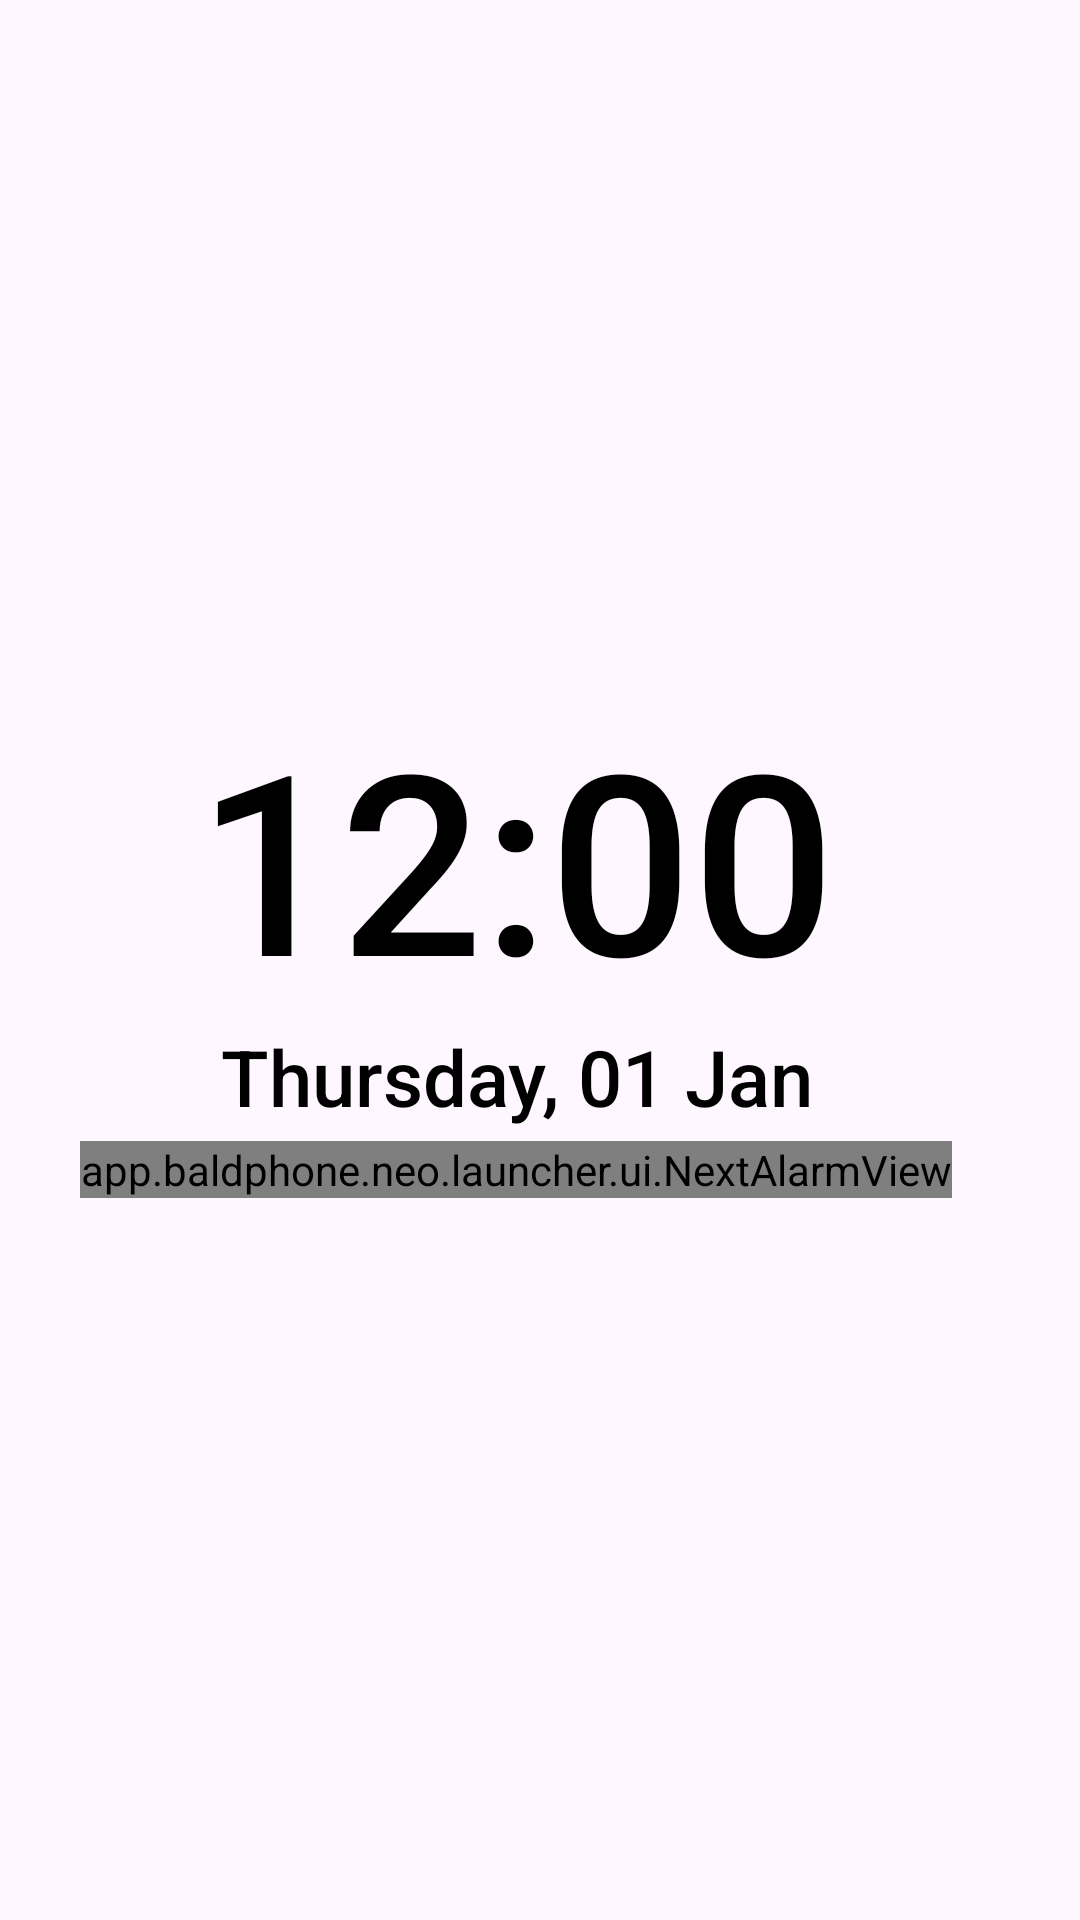

Write the Android layout XML for this screen, with the resource values it uses.
<!-- AndroidManifest.xml: application theme AppTheme -->
<!-- res/layout/notification_area.xml -->
<?xml version="1.0" encoding="utf-8"?>
<LinearLayout xmlns:android="http://schemas.android.com/apk/res/android"
    android:id="@+id/notifications_area"
    android:layout_width="match_parent"
    android:layout_height="wrap_content"
    android:gravity="center"
    android:orientation="horizontal"
    android:baselineAligned="false"
    android:paddingHorizontal="4dp"
    android:paddingVertical="8dp"
    android:importantForAccessibility="no">

    <LinearLayout
        android:layout_width="wrap_content"
        android:layout_height="wrap_content"
        android:gravity="center_horizontal"
        android:orientation="vertical">

        <TextClock
            android:id="@+id/clock"
            android:layout_width="wrap_content"
            android:layout_height="wrap_content"
            android:format12Hour="h:mm a"
            android:format24Hour="HH:mm"
            android:gravity="center"
            android:includeFontPadding="false"
            android:maxLines="1"
            android:textColor="?bald_text_on_background"
            android:fontFamily="sans-serif-medium"
            android:textSize="84sp" />

        <TextClock
            android:id="@+id/date"
            android:layout_width="wrap_content"
            android:layout_height="wrap_content"
            android:layout_marginTop="2dp"
            android:ellipsize="end"
            android:format12Hour="EEEE, dd MMM"
            android:format24Hour="EEEE, dd MMM"
            android:gravity="center"
            android:maxLines="1"
            android:maxWidth="260dp"
            android:textColor="?bald_text_on_background"
            android:fontFamily="sans-serif-medium"
            android:textSize="26sp" />

        
        <app.baldphone.neo.launcher.ui.NextAlarmView
            android:id="@+id/next_alarm"
            android:layout_width="wrap_content"
            android:layout_height="wrap_content"
            android:layout_marginTop="4dp"
            android:importantForAccessibility="yes" />
    </LinearLayout>

    <LinearLayout
        android:id="@+id/home_battery_block"
        android:layout_width="wrap_content"
        android:layout_height="wrap_content"
        android:layout_marginStart="16dp"
        android:gravity="center"
        android:orientation="vertical"
        android:importantForAccessibility="yes">

        <app.baldphone.neo.launcher.ui.BatteryIconView
            android:id="@+id/home_battery"
            android:layout_width="72dp"
            android:layout_height="72dp" />

        <TextView
            android:id="@+id/home_battery_percent"
            android:layout_width="wrap_content"
            android:layout_height="wrap_content"
            android:layout_marginTop="2dp"
            android:fontFamily="sans-serif-medium"
            android:gravity="center"
            android:importantForAccessibility="no"
            android:maxLines="1"
            android:textColor="?bald_text_on_background"
            android:textSize="22sp" />
    </LinearLayout>
</LinearLayout>
<!-- resources referenced by this layout -->
<resources>
  <style name="AppTheme" parent="BaseAppTheme">
          <item name="android:windowLightStatusBar" tools:targetApi="m">true</item>
      </style>
  <style name="FadeAnimation" parent="@android:style/Animation.Activity">
          <item name="android:activityOpenEnterAnimation">@anim/fade_in</item>
          <item name="android:activityOpenExitAnimation">@anim/fade_out</item>
          <item name="android:activityCloseEnterAnimation">@anim/fade_in</item>
          <item name="android:activityCloseExitAnimation">@anim/fade_out</item>
          <item name="android:windowEnterAnimation">@anim/fade_in</item>
          <item name="android:windowExitAnimation">@anim/fade_out</item>
      </style>
  <color name="primary">#323248</color>
  <color name="onPrimary">#444444</color>
  <color name="bald_text_on_background">#000</color>
  <color name="blue">#388ba3</color>
  <color name="ripple">#000000</color>
  <style name="AppButtonStyle" parent="Widget.Material3.Button">
          <item name="shapeAppearance">@style/AppButtonShape</item>
          <item name="strokeWidth">0.5dp</item>
      </style>
  <color name="bald_background">#EBEBEB</color>
  <color name="bald_background_transparent">#E4DDE2E3</color>
  <color name="bald_button">#D7DCD6</color>
  <color name="bald_button_clicked">#3C455C</color>
  <dimen name="bald_button_corners_radius">12dp</dimen>
  <color name="bald_button_disabled">#d6d6d6</color>
  <color name="gold">#ffcf40</color>
  <dimen name="bald_button_pill_corners_radius">500dp</dimen>
  <color name="bald_decoration_on_background">@color/bald_text_on_background</color>
  <color name="bald_decoration_on_button">@color/bald_text_on_button</color>
  <color name="bald_decoration_on_key">@color/bald_text_on_key</color>
  <color name="bald_edit_text_bg">#FFFFFF</color>
  <color name="bald_hint_on_background">@color/bald_hint_on_button</color>
  <color name="bald_hint_on_button">#585858</color>
  <dimen name="bald_key_margin">2dp</dimen>
  <color name="bald_keyboard_key_background">@color/bald_button</color>
  <color name="bald_keyboard_key_pressed_background">@color/bald_button_clicked</color>
  <color name="bald_selected_on_background">#4D575F</color>
  <color name="bald_stroke_color">#84000000</color>
  <dimen name="bald_stroke_size">1dp</dimen>
  <color name="bald_text_on_button">#000</color>
  <color name="on_gold">#000000</color>
  <color name="bald_text_on_key">@color/bald_text_on_background</color>
  <color name="bald_text_on_selected">#fff</color>
  <color name="bald_button_positive">#388BA3</color>
  <color name="bald_text_on_button_positive">#FFFFFF</color>
  <color name="color_1">#5064ef5b</color>
  <color name="color_3">#5080cbc4</color>
  <color name="color_4">#50bcaaa4</color>
  <style name="Widget.App.MaterialSwitch" parent="Widget.Material3.CompoundButton.MaterialSwitch">
          <item name="materialThemeOverlay">@style/ThemeOverlay.App.MaterialSwitch</item>
      </style>
  <style name="Widget.BaldPhone.BatteryIconView" parent="">
          <item name="batteryNormalColor">?bald_decoration_on_background</item>
          <item name="batteryLowColor">#D50000</item>
          <item name="batteryFullColor">#2E7D32</item>
          <item name="batteryChargingColor">?android:textColorPrimary</item>
      </style>
  <style name="AppButtonShape" parent="ShapeAppearance.Material3.MediumComponent">
          <item name="cornerSize">8dp</item>
      </style>
  <style name="ThemeOverlay.App.MaterialSwitch" parent="">
          <item name="colorPrimary">@color/green</item>
          <item name="colorOnPrimary">@android:color/white</item>
          <item name="colorSurfaceVariant">@color/gray</item>
  
      </style>
  <color name="green">#2e7d32</color>
  <color name="gray">#9e9e9e</color>
</resources>
